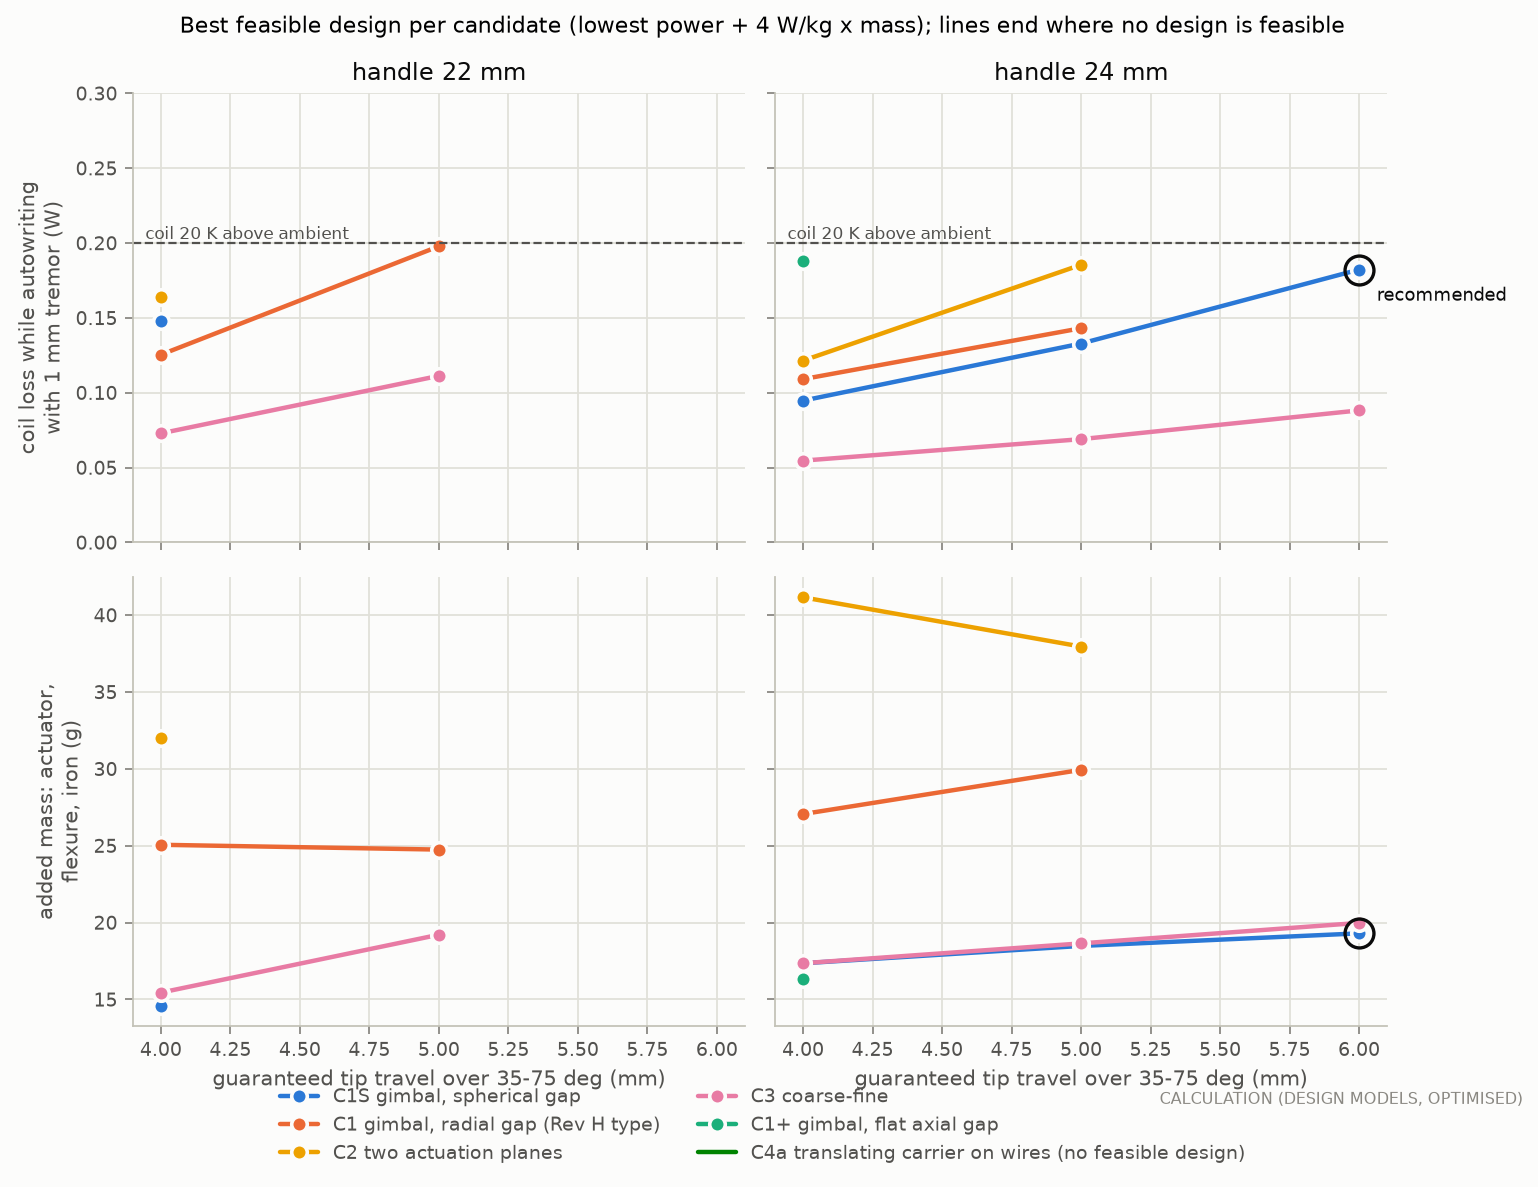

Source data for this figure (header and first rows):
handle_mm, candidate, travel_req_mm, feasible, P_autowrite_W, mass_added_g, Km_tip_N_per_sqrtW, m_eff_tip_g, J
22, gimbal_sphere, 4.0, True, 0.148, 14.6, 0.1079, 2.064, 0.2064
22, gimbal_sphere, 5.0, False, 0.2141, 17.12, 0.09077, 2.086, 0.2826
22, gimbal_sphere, 6.0, False, 0.2551, 19.97, 0.08394, 2.117, 0.335
22, gimbal_sphere, 7.0, False, 0.2212, 22.68, 0.0914, 2.146, 0.3119
22, gimbal_sphere, 8.0, False, 0.2056, 24.12, 0.09484, 2.17, 0.3021
22, gimbal_radial, 4.0, True, 0.1254, 25.06, 0.1186, 2.131, 0.2256
22, gimbal_radial, 5.0, True, 0.1978, 24.74, 0.09407, 2.121, 0.2968
22, gimbal_radial, 6.0, False, 0.2592, 28.55, 0.08538, 2.232, 0.3735
22, gimbal_radial, 7.0, False, 0.35, 32.36, 0.07599, 2.353, 0.4795
22, gimbal_radial, 8.0, False, 0.3064, 34.98, 0.08229, 2.391, 0.4463
22, gimbal_axial, 4.0, False, 0.239, 15.42, 0.08626, 2.123, 0.3006
22, gimbal_axial, 5.0, False, 0.2851, 17.8, 0.08175, 2.219, 0.3563
22, gimbal_axial, 6.0, False, 0.3328, 23.6, 0.0757, 2.24, 0.4272
22, gimbal_axial, 7.0, False, 0.488, 19.29, 0.06212, 2.196, 0.5651
22, gimbal_axial, 8.0, False, 0.7432, 18.46, 0.05003, 2.158, 0.8171
22, dual_plane, 4.0, True, 0.1641, 31.98, 0.1058, 2.016, 0.292
22, dual_plane, 5.0, False, 0.2786, 34.31, 0.08062, 1.986, 0.4158
22, dual_plane, 6.0, False, 0.2971, 40.2, 0.08709, 2.254, 0.4579
22, dual_plane, 7.0, False, 0.3518, 49.53, 0.08876, 2.365, 0.5499
22, dual_plane, 8.0, False, 0.416, 50.53, 0.07859, 2.482, 0.6181
22, coarse_fine, 4.0, True, 0.07285, 15.44, 0.1061, 2.085, 0.1346
22, coarse_fine, 5.0, True, 0.1113, 19.21, 0.08562, 2.111, 0.1881
22, coarse_fine, 6.0, False, 0.1984, 18.97, 0.06284, 2.178, 0.2743
22, coarse_fine, 7.0, False, 0.2, 16.96, 0.06302, 2.084, 0.2678
22, coarse_fine, 8.0, False, 0.2015, 21.79, 0.06226, 2.191, 0.2887
22, xy_wire, 4.0, False, 77.02, 5.626, 0.01499, 7.95, 77.04
22, xy_wire, 5.0, False, 77.02, 6.292, 0.01499, 7.95, 77.04
22, xy_wire, 6.0, False, 77.02, 7.018, 0.01499, 7.95, 77.05
22, xy_wire, 7.0, False, 77.02, 7.802, 0.01499, 7.95, 77.05
22, xy_wire, 8.0, False, 77.02, 8.646, 0.01499, 7.95, 77.05
24, gimbal_sphere, 4.0, True, 0.09471, 17.35, 0.1373, 2.15, 0.1641
24, gimbal_sphere, 5.0, True, 0.1328, 18.48, 0.1153, 2.114, 0.2068
24, gimbal_sphere, 6.0, True, 0.1822, 19.29, 0.09876, 2.099, 0.2594
24, gimbal_sphere, 7.0, False, 0.2197, 22.99, 0.09097, 2.124, 0.3116
24, gimbal_sphere, 8.0, False, 0.2041, 22.9, 0.09392, 2.126, 0.2957
24, gimbal_radial, 4.0, True, 0.109, 27.06, 0.1322, 2.233, 0.2173
24, gimbal_radial, 5.0, True, 0.1431, 29.93, 0.1147, 2.229, 0.2628
24, gimbal_radial, 6.0, False, 0.2036, 30.85, 0.09801, 2.3, 0.3271
24, gimbal_radial, 7.0, False, 0.2657, 33.32, 0.08608, 2.311, 0.399
24, gimbal_radial, 8.0, False, 0.3056, 34.63, 0.08199, 2.372, 0.4442
24, gimbal_axial, 4.0, True, 0.1878, 16.34, 0.09802, 2.16, 0.2532
24, gimbal_axial, 5.0, False, 0.2454, 19.21, 0.08868, 2.254, 0.3223
24, gimbal_axial, 6.0, False, 0.3183, 20.17, 0.07765, 2.244, 0.3989
24, gimbal_axial, 7.0, False, 0.4863, 19.26, 0.06238, 2.209, 0.5633
24, gimbal_axial, 8.0, False, 0.7432, 18.43, 0.05004, 2.158, 0.8169
24, dual_plane, 4.0, True, 0.1214, 41.15, 0.1269, 2.195, 0.286
24, dual_plane, 5.0, True, 0.1855, 37.95, 0.1043, 2.193, 0.3373
24, dual_plane, 6.0, False, 0.2777, 42.38, 0.09048, 2.327, 0.4472
24, dual_plane, 7.0, False, 0.2989, 59.49, 0.1075, 2.773, 0.5369
24, dual_plane, 8.0, False, 0.3839, 49.66, 0.08269, 2.529, 0.5825
24, coarse_fine, 4.0, True, 0.05462, 17.35, 0.1235, 2.172, 0.124
24, coarse_fine, 5.0, True, 0.06897, 18.64, 0.1093, 2.129, 0.1435
24, coarse_fine, 6.0, True, 0.08819, 19.97, 0.09701, 2.112, 0.1681
24, coarse_fine, 7.0, False, 0.2001, 16.73, 0.06302, 2.083, 0.267
24, coarse_fine, 8.0, False, 0.2041, 19.81, 0.06189, 2.16, 0.2833
24, xy_wire, 4.0, False, 77.02, 5.626, 0.01499, 7.95, 77.04
24, xy_wire, 5.0, False, 77.02, 6.292, 0.01499, 7.95, 77.04
24, xy_wire, 6.0, False, 77.02, 7.018, 0.01499, 7.95, 77.05
24, xy_wire, 7.0, False, 77.02, 7.802, 0.01499, 7.95, 77.05
24, xy_wire, 8.0, False, 77.02, 8.646, 0.01499, 7.95, 77.05
